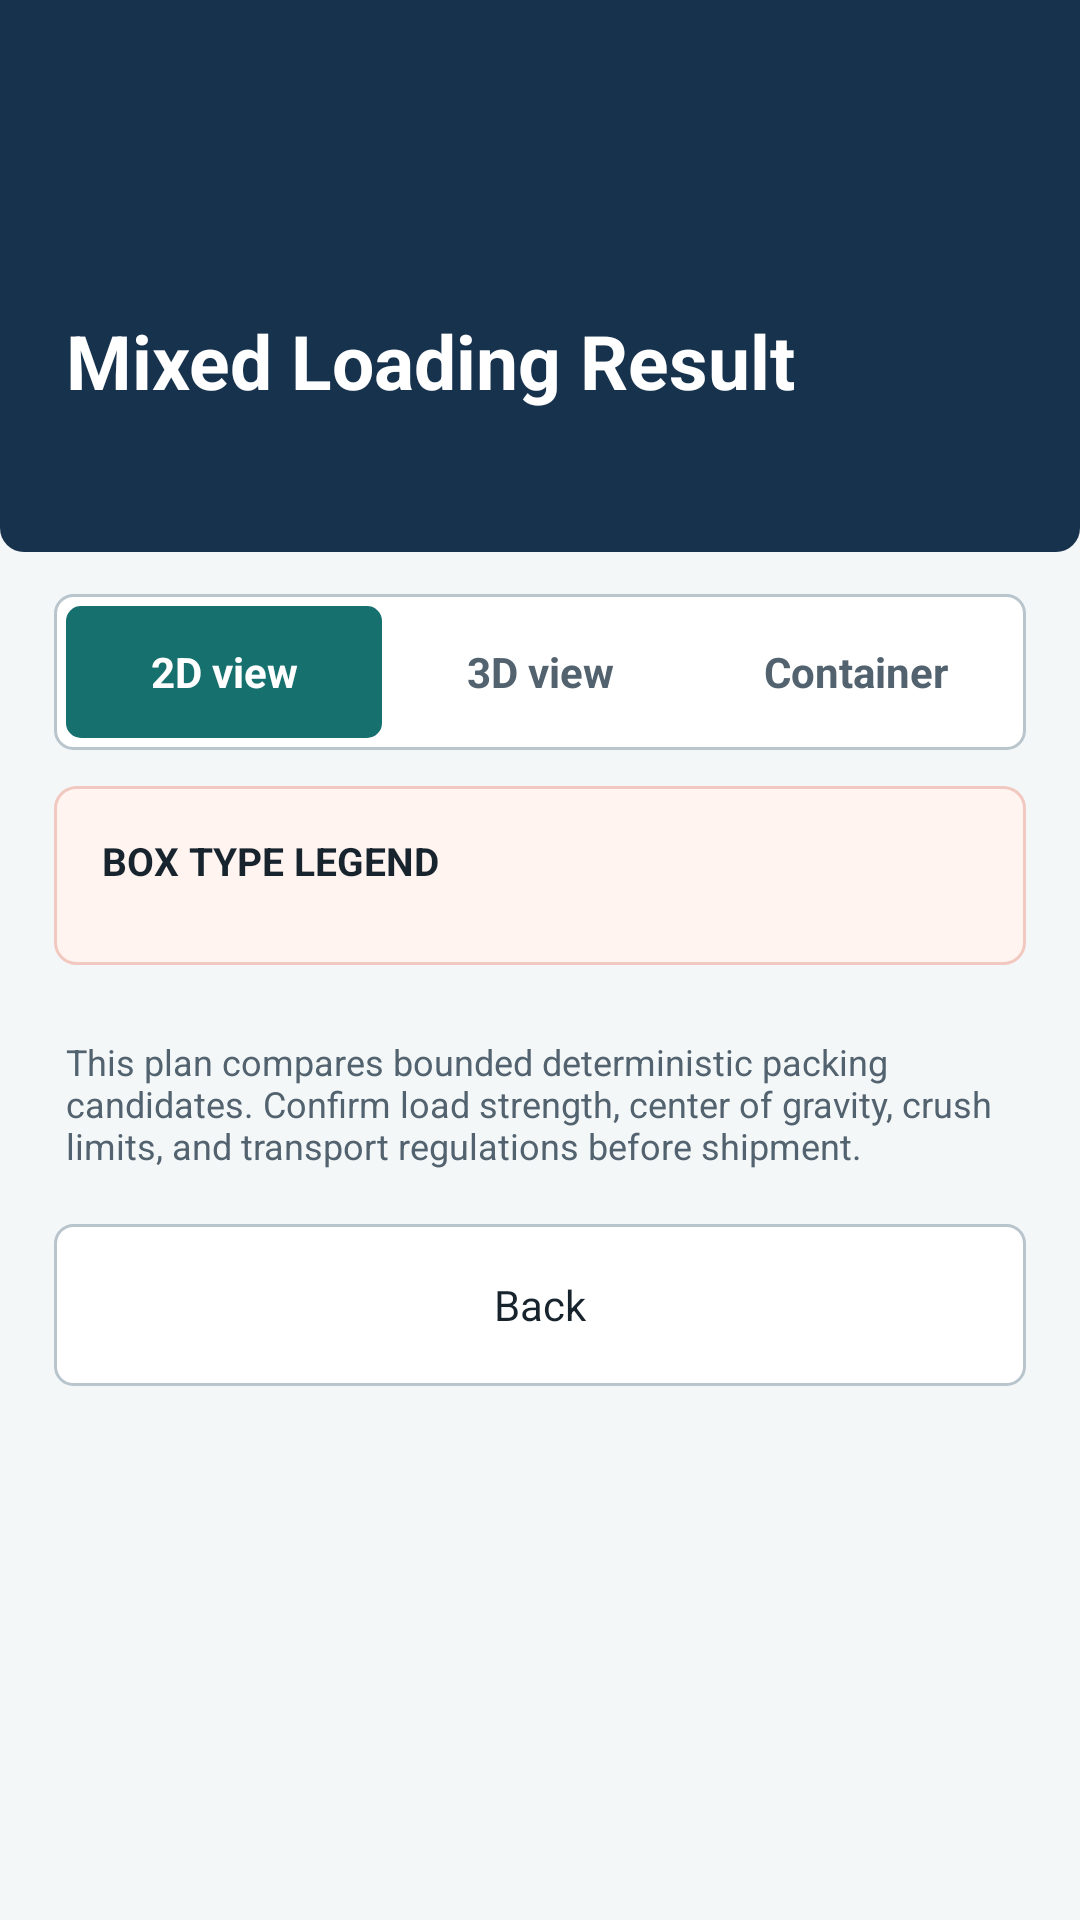

The Android layout XML behind this screen, and the referenced resources:
<!-- AndroidManifest.xml: application theme AppBaseTheme -->
<!-- res/layout/mixedcalculationresult_layout.xml -->
<?xml version="1.0" encoding="utf-8"?>
<ScrollView xmlns:android="http://schemas.android.com/apk/res/android"
    android:layout_width="match_parent"
    android:layout_height="match_parent"
    android:background="@color/appBackground"
    android:clipToPadding="false"
    android:fillViewport="true">

    <LinearLayout
        android:layout_width="match_parent"
        android:layout_height="wrap_content"
        android:orientation="vertical"
        android:paddingBottom="64dp">

        <LinearLayout
            android:layout_width="match_parent"
            android:layout_height="184dp"
            android:background="@drawable/dashboard_header"
            android:gravity="bottom"
            android:orientation="vertical"
            android:paddingLeft="22dp"
            android:paddingTop="38dp"
            android:paddingRight="22dp"
            android:paddingBottom="22dp">

            <TextView
                android:layout_width="match_parent"
                android:layout_height="wrap_content"
                android:text="@string/mixedResultTitle"
                android:textColor="@color/headerText"
                android:textSize="25sp"
                android:textStyle="bold" />

            <TextView
                android:id="@+id/mixedResultHeaderSummary"
                android:layout_width="match_parent"
                android:layout_height="wrap_content"
                android:layout_marginTop="6dp"
                android:textColor="@color/headerSubText"
                android:textSize="14sp" />
        </LinearLayout>

        <LinearLayout
            android:layout_width="match_parent"
            android:layout_height="52dp"
            android:layout_marginLeft="18dp"
            android:layout_marginTop="14dp"
            android:layout_marginRight="18dp"
            android:background="@drawable/mode_segment_container"
            android:orientation="horizontal"
            android:padding="4dp">

            <Button
                android:id="@+id/mixedMode2d"
                android:layout_width="0dp"
                android:layout_height="match_parent"
                android:layout_weight="1"
                android:background="@drawable/mode_segment_selected"
                android:onClick="showMixed2d"
                android:text="@string/resultMode2d"
                android:textAllCaps="false"
                android:textColor="@color/headerText"
                android:textStyle="bold" />

            <Button
                android:id="@+id/mixedMode3d"
                android:layout_width="0dp"
                android:layout_height="match_parent"
                android:layout_weight="1"
                android:background="@drawable/mode_segment_unselected"
                android:onClick="showMixed3d"
                android:text="@string/resultMode3d"
                android:textAllCaps="false"
                android:textColor="@color/textSecondary"
                android:textStyle="bold" />

            <Button
                android:id="@+id/mixedModeContainer"
                android:layout_width="0dp"
                android:layout_height="match_parent"
                android:layout_weight="1"
                android:background="@drawable/mode_segment_unselected"
                android:onClick="showMixedContainer"
                android:text="@string/resultModeContainer"
                android:textAllCaps="false"
                android:textColor="@color/textSecondary"
                android:textStyle="bold" />
        </LinearLayout>

        <LinearLayout
            android:id="@+id/mixedLegendCard"
            android:layout_width="match_parent"
            android:layout_height="wrap_content"
            android:layout_marginLeft="18dp"
            android:layout_marginTop="12dp"
            android:layout_marginRight="18dp"
            android:background="@drawable/selection_summary"
            android:orientation="vertical"
            android:padding="16dp">

            <TextView
                android:layout_width="match_parent"
                android:layout_height="wrap_content"
                android:text="@string/mixedLegendTitle"
                android:textColor="@color/textPrimary"
                android:textSize="13sp"
                android:textStyle="bold" />

            <LinearLayout
                android:id="@+id/mixedResultLegend"
                android:layout_width="match_parent"
                android:layout_height="wrap_content"
                android:layout_marginTop="10dp"
                android:orientation="vertical" />
        </LinearLayout>

        <TextView
            android:id="@+id/mixedResultUnplaced"
            android:layout_width="match_parent"
            android:layout_height="wrap_content"
            android:layout_marginLeft="18dp"
            android:layout_marginTop="12dp"
            android:layout_marginRight="18dp"
            android:background="@drawable/danger_button"
            android:padding="14dp"
            android:textColor="@color/dangerColor"
            android:textSize="14sp"
            android:textStyle="bold"
            android:visibility="gone" />

        <LinearLayout
            android:id="@+id/mixedResultPallets"
            android:layout_width="match_parent"
            android:layout_height="wrap_content"
            android:layout_marginLeft="18dp"
            android:layout_marginTop="16dp"
            android:layout_marginRight="18dp"
            android:orientation="vertical" />

        <TextView
            android:id="@+id/mixedHeuristicNote"
            android:layout_width="match_parent"
            android:layout_height="wrap_content"
            android:layout_marginLeft="22dp"
            android:layout_marginTop="8dp"
            android:layout_marginRight="22dp"
            android:text="@string/mixedHeuristicNote"
            android:textColor="@color/textSecondary"
            android:textSize="12sp" />

        <Button
            android:layout_width="match_parent"
            android:layout_height="54dp"
            android:layout_marginLeft="18dp"
            android:layout_marginTop="18dp"
            android:layout_marginRight="18dp"
            android:layout_marginBottom="28dp"
            android:background="@drawable/secondary_button"
            android:onClick="btnBack"
            android:text="@string/back_button"
            android:textAllCaps="false"
            android:textColor="@color/textPrimary" />
    </LinearLayout>
</ScrollView>
<!-- resources referenced by this layout -->
<resources>
  <color name="appBackground">#F4F7F8</color>
  <color name="dangerColor">#A53A3A</color>
  <color name="headerSubText">#C9D6E2</color>
  <color name="headerText">#FFFFFF</color>
  <color name="textPrimary">#17242E</color>
  <color name="textSecondary">#52636F</color>
  <!-- drawable danger_button (drawable) -->
  <shape xmlns:android="http://schemas.android.com/apk/res/android">
      <solid android:color="@color/dangerSurface" />
      <stroke android:width="1dp" android:color="@color/dangerBorder" />
      <corners android:radius="6dp" />
  </shape>
  <!-- drawable dashboard_header (drawable) -->
  <shape xmlns:android="http://schemas.android.com/apk/res/android">
      <solid android:color="@color/headerBackground" />
      <corners android:bottomLeftRadius="8dp" android:bottomRightRadius="8dp" />
  </shape>
  <!-- drawable mode_segment_container (drawable) -->
  <?xml version="1.0" encoding="utf-8"?>
  <shape xmlns:android="http://schemas.android.com/apk/res/android" android:shape="rectangle">
      <solid android:color="@color/surfaceColor" />
      <stroke android:width="1dp" android:color="@color/inputBorder" />
      <corners android:radius="6dp" />
  </shape>
  <!-- drawable mode_segment_selected (drawable) -->
  <?xml version="1.0" encoding="utf-8"?>
  <shape xmlns:android="http://schemas.android.com/apk/res/android" android:shape="rectangle">
      <solid android:color="@color/primaryColor" />
      <corners android:radius="5dp" />
  </shape>
  <!-- drawable secondary_button (drawable) -->
  <selector xmlns:android="http://schemas.android.com/apk/res/android">
      <item android:state_pressed="true"><shape><solid android:color="@color/surfacePressed" /><stroke android:width="1dp" android:color="@color/inputBorder" /><corners android:radius="6dp" /></shape></item>
      <item><shape><solid android:color="@color/surfaceColor" /><stroke android:width="1dp" android:color="@color/inputBorder" /><corners android:radius="6dp" /></shape></item>
  </selector>
  <!-- drawable selection_summary (drawable) -->
  <?xml version="1.0" encoding="utf-8"?>
  <shape xmlns:android="http://schemas.android.com/apk/res/android">
      <solid android:color="@color/accentSurface" />
      <stroke
          android:width="1dp"
          android:color="@color/accentBorder" />
      <corners android:radius="7dp" />
  </shape>
  <string name="back_button">Back</string>
  <string name="mixedHeuristicNote">This plan compares bounded deterministic packing candidates. Confirm load strength, center of gravity, crush limits, and transport regulations before shipment.</string>
  <string name="mixedLegendTitle">BOX TYPE LEGEND</string>
  <string name="mixedResultTitle">Mixed Loading Result</string>
  <string name="resultMode2d">2D view</string>
  <string name="resultMode3d">3D view</string>
  <string name="resultModeContainer">Container</string>
  <style name="AppBaseTheme" parent="android:Theme.Light">
          
      </style>
  <color name="dangerSurface">#FFF4F4</color>
  <color name="dangerBorder">#E8BEBE</color>
  <color name="headerBackground">#17324D</color>
  <color name="surfaceColor">#FFFFFF</color>
  <color name="inputBorder">#B9C5CC</color>
  <color name="primaryColor">#16706D</color>
  <color name="surfacePressed">#E8EEF1</color>
  <color name="accentSurface">#FFF4F0</color>
  <color name="accentBorder">#F1C9C0</color>
</resources>
